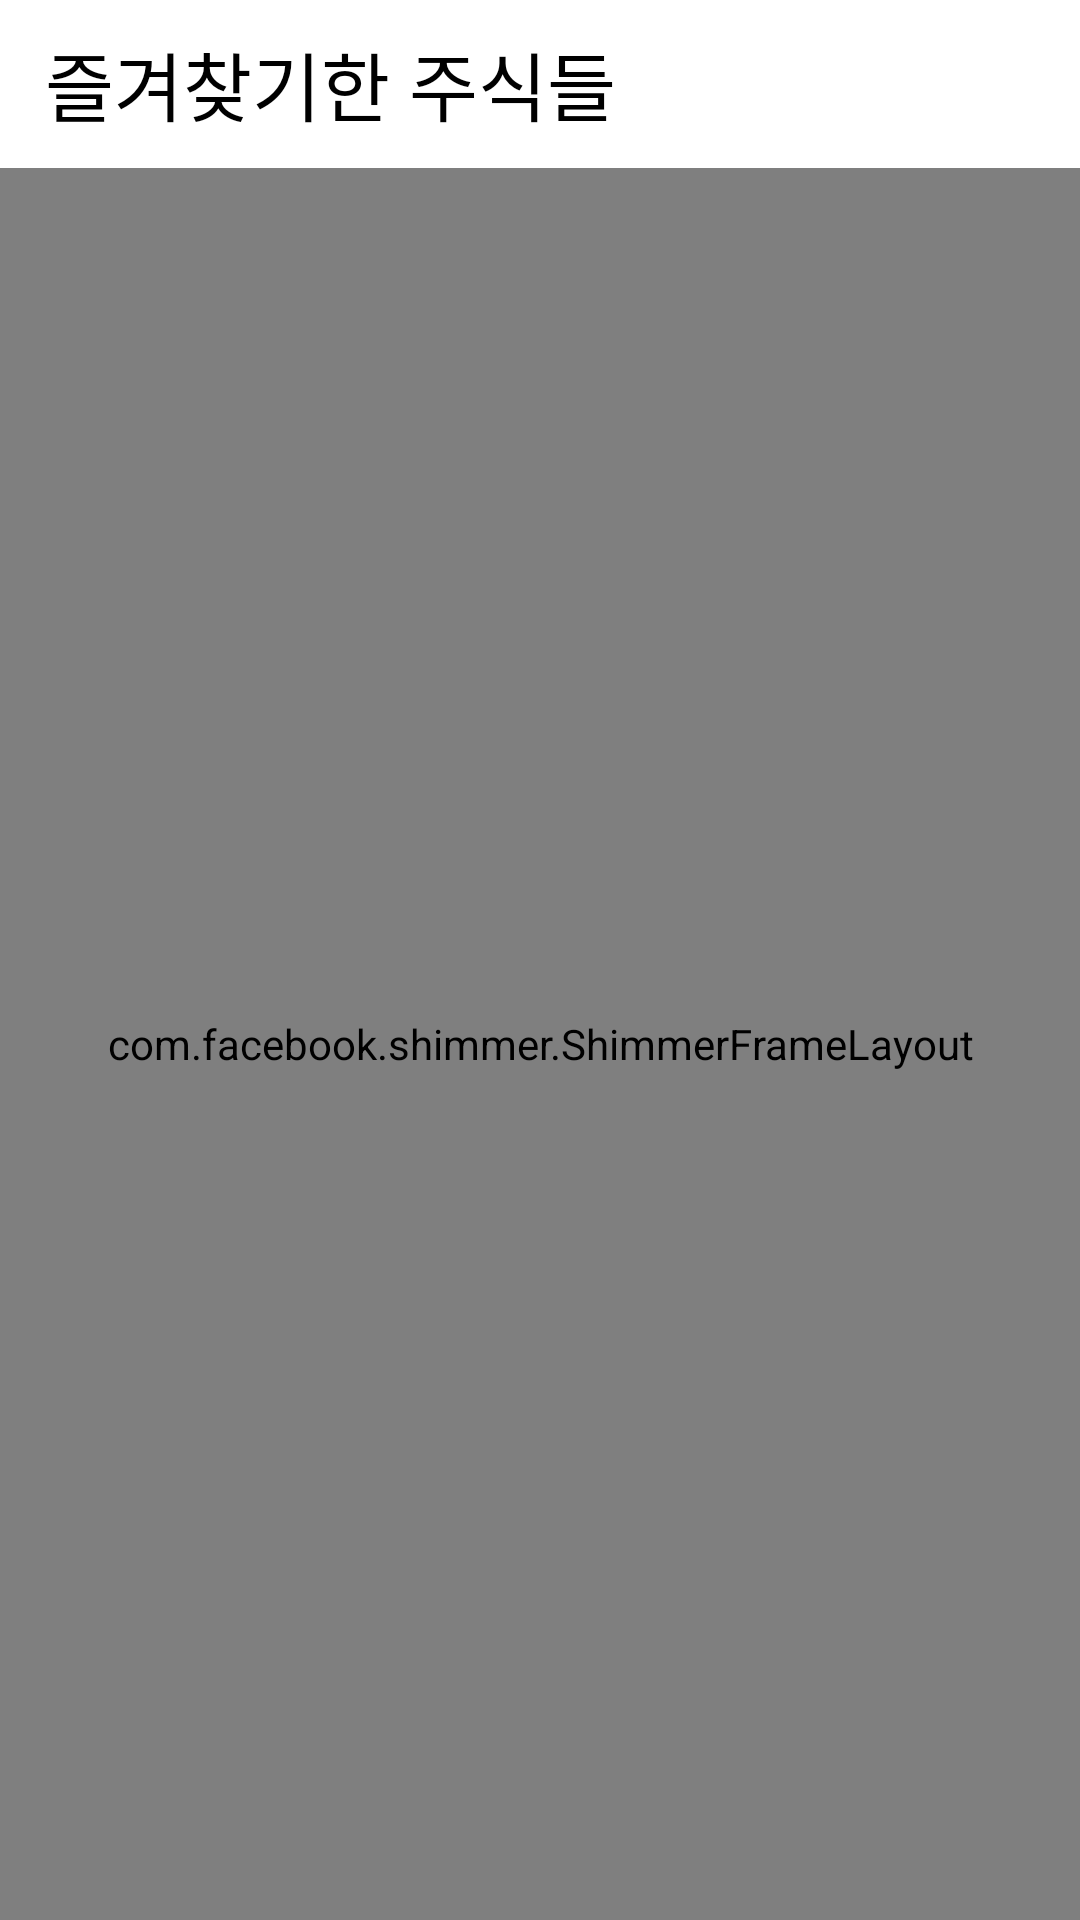

Write the Android layout XML for this screen, with the resource values it uses.
<!-- AndroidManifest.xml: application theme Theme.Stock -->
<!-- res/layout/fragment_bookmark.xml -->
<?xml version="1.0" encoding="utf-8"?>
<LinearLayout
    xmlns:android="http://schemas.android.com/apk/res/android"
    xmlns:app="http://schemas.android.com/apk/res-auto"
    xmlns:tools="http://schemas.android.com/tools"
    android:layout_width="match_parent"
    android:layout_height="match_parent"
    tools:context=".view.screen.BookmarkFragment"
    android:orientation="vertical">

    <TextView
        android:id="@+id/bookmark_title"
        android:layout_width="match_parent"
        android:layout_height="?attr/actionBarSize"
        android:text="즐겨찾기한 주식들"
        android:textSize="25sp"
        android:paddingStart="15dp"
        android:gravity="center_vertical"
        app:layout_constraintStart_toStartOf="parent"
        app:layout_constraintTop_toTopOf="parent" />

    <FrameLayout
        android:layout_width="match_parent"
        android:layout_height="match_parent">

        <androidx.recyclerview.widget.RecyclerView
            android:id="@+id/bookmark_recycler_view"
            android:layout_width="match_parent"
            android:layout_height="match_parent"
            app:layout_constraintBottom_toBottomOf="parent"
            app:layout_constraintTop_toBottomOf="@+id/bookmark_title" />

        <com.facebook.shimmer.ShimmerFrameLayout
            android:id="@+id/bookmark_shimmer_frame"
            android:layout_width="match_parent"
            android:layout_height="match_parent"
            app:layout_constraintBottom_toBottomOf="parent"
            app:layout_constraintTop_toTopOf="@+id/bookmark_recycler_view">

            <LinearLayout
                android:layout_width="match_parent"
                android:layout_height="match_parent"
                android:orientation="vertical">

                <include layout="@layout/layout_shimmer" />

                <include layout="@layout/layout_shimmer" />

                <include layout="@layout/layout_shimmer" />

                <include layout="@layout/layout_shimmer" />

                <include layout="@layout/layout_shimmer" />

                <include layout="@layout/layout_shimmer" />
            </LinearLayout>
        </com.facebook.shimmer.ShimmerFrameLayout>
    </FrameLayout>
</LinearLayout>
<!-- res/layout/layout_shimmer.xml (included above) -->
<?xml version="1.0" encoding="utf-8"?>
<LinearLayout
    xmlns:android="http://schemas.android.com/apk/res/android"
    android:layout_width="match_parent"
    android:layout_height="wrap_content"
    xmlns:app="http://schemas.android.com/apk/res-auto"
    android:orientation="vertical">

    <androidx.cardview.widget.CardView
        android:layout_width="match_parent"
        android:layout_height="wrap_content"
        app:cardBackgroundColor="@color/darkGray"
        android:layout_margin="10dp"
        app:cardCornerRadius="10dp">

        <androidx.constraintlayout.widget.ConstraintLayout
            android:layout_width="match_parent"
            android:layout_height="match_parent"
            android:layout_margin="5dp">

            <TextView
                android:id="@+id/items_name_shimmer"
                android:layout_width="0dp"
                android:layout_height="30dp"
                android:layout_margin="15dp"
                android:background="@drawable/shimmer_item_bg"
                android:textSize="23sp"
                android:textStyle="bold"
                app:layout_constraintStart_toStartOf="parent"
                app:layout_constraintTop_toTopOf="parent" />

            <TextView
                android:id="@+id/clpr_shimmer"
                android:layout_width="45dp"
                android:layout_height="28dp"
                android:background="@drawable/shimmer_item_bg"
                android:textSize="18sp"
                android:layout_marginStart="15dp"
                android:layout_marginTop="10dp"
                android:layout_marginEnd="5dp"
                android:layout_marginBottom="10dp"
                app:layout_constraintBottom_toBottomOf="parent"
                app:layout_constraintStart_toStartOf="parent"
                app:layout_constraintTop_toBottomOf="@+id/items_name_shimmer" />

            <TextView
                android:id="@+id/vs_shimmer"
                android:layout_width="120dp"
                android:layout_height="18dp"
                android:background="@drawable/shimmer_item_bg"
                android:layout_marginStart="10dp"
                app:layout_constraintBottom_toBottomOf="@+id/clpr_shimmer"
                app:layout_constraintStart_toEndOf="@+id/clpr_shimmer"
                app:layout_constraintTop_toTopOf="@+id/clpr_shimmer" />
        </androidx.constraintlayout.widget.ConstraintLayout>
    </androidx.cardview.widget.CardView>
</LinearLayout>
<!-- resources referenced by this layout -->
<resources>
  <color name="darkGray">#5A5A5A</color>
  <!-- drawable shimmer_item_bg (drawable) -->
  <?xml version="1.0" encoding="utf-8"?>
  <shape xmlns:android="http://schemas.android.com/apk/res/android">
      <size android:height="70dp" android:width="300dp"/>
      <corners android:radius="5dp"/>
      <solid android:color="@color/gray"/>
  </shape>
  <style name="Theme.Stock" parent="Theme.MaterialComponents.DayNight.DarkActionBar">
          
          <item name="colorPrimary">@color/purple_500</item>
          <item name="colorPrimaryVariant">@color/purple_700</item>
          <item name="colorOnPrimary">@color/white</item>
          
          <item name="colorSecondary">@color/teal_200</item>
          <item name="colorSecondaryVariant">@color/teal_700</item>
          <item name="colorOnSecondary">@color/black</item>
          
          <item name="android:statusBarColor">@color/lightGray</item>
          
          <item name="android:textColor">@color/black</item>
          <item name="fontFamily">@font/nanum_square_round_bold</item>
  
          <item name="windowActionBar">false</item>
          <item name="windowNoTitle">true</item>
      </style>
  <color name="gray">#919191</color>
  <color name="purple_500">#FF6200EE</color>
  <color name="purple_700">#FF3700B3</color>
  <color name="white">#FFFFFFFF</color>
  <color name="teal_200">#FF03DAC5</color>
  <color name="teal_700">#FF018786</color>
  <color name="black">#FF000000</color>
  <color name="lightGray">#E6E6E6</color>
</resources>
